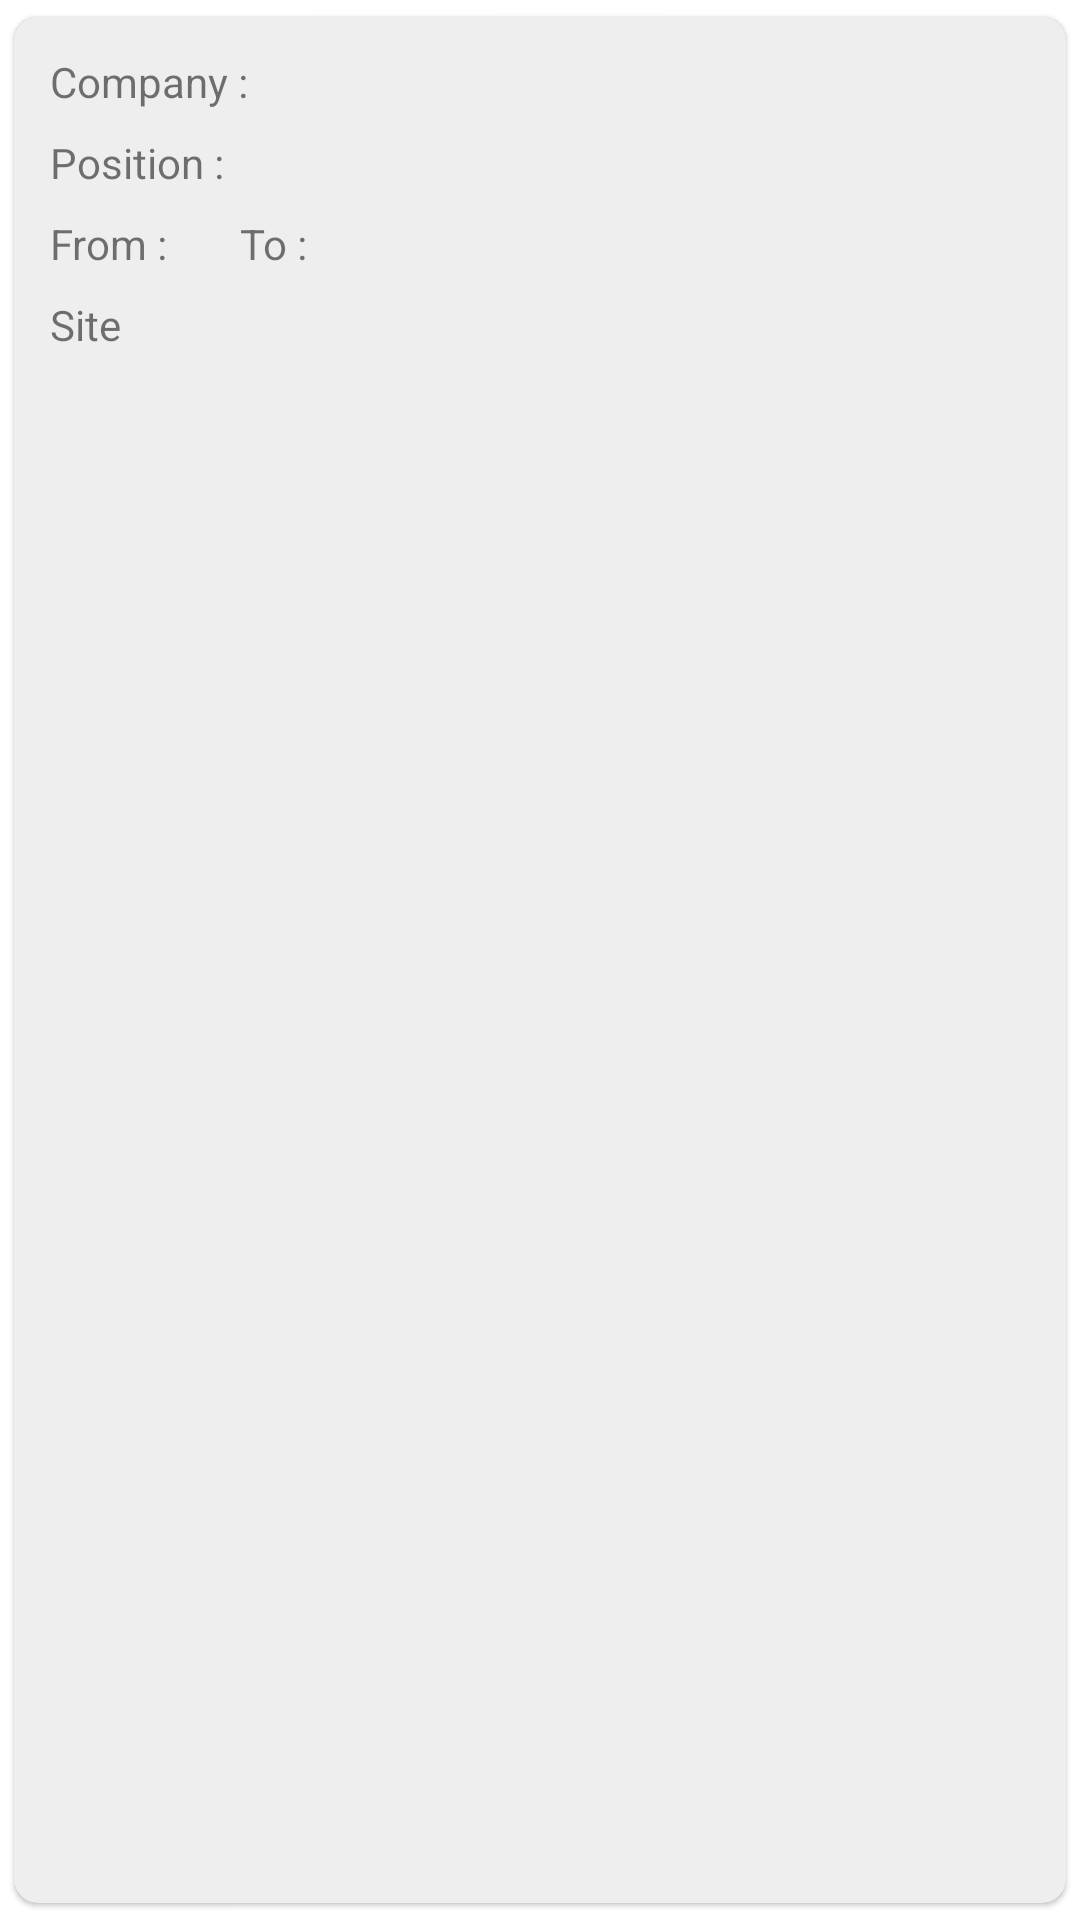

Here is an Android app screen rendered from its layout file. Give the layout XML and the strings, colors and styles it references.
<!-- AndroidManifest.xml: application theme Theme.laliApp -->
<!-- res/layout/card_job.xml -->
<?xml version="1.0" encoding="utf-8"?>
<com.google.android.material.card.MaterialCardView xmlns:android="http://schemas.android.com/apk/res/android"
    xmlns:app="http://schemas.android.com/apk/res-auto"
    xmlns:tools="http://schemas.android.com/tools"
    android:id="@+id/cardJob"
    android:layout_width="match_parent"
    android:layout_height="wrap_content"
    android:padding="@dimen/common_spacing"
    app:cardCornerRadius="@dimen/spacing_s"
    app:cardPreventCornerOverlap="true"
    app:cardUseCompatPadding="true">

    <androidx.constraintlayout.widget.ConstraintLayout
        android:layout_width="match_parent"
        android:layout_height="match_parent"
        android:layout_margin="@dimen/spacing_xs">

        <com.google.android.material.button.MaterialButton
            android:id="@+id/buttonMenu"
            style="@style/Widget.App.MenuCheckBox"
            android:layout_width="wrap_content"
            android:layout_height="wrap_content"
            android:layout_centerInParent="true"
            android:checkable="true"
            app:layout_constraintBottom_toBottomOf="@+id/textViewNameText"
            app:layout_constraintEnd_toEndOf="parent"
            app:layout_constraintTop_toTopOf="@+id/textViewNameText" />

        <TextView
            android:id="@+id/textViewNameText"
            android:layout_width="wrap_content"
            android:layout_height="wrap_content"
            android:layout_marginStart="@dimen/spacing_s"
            android:layout_marginTop="@dimen/spacing_s"
            android:text="@string/text_job_name"
            android:textAllCaps="false"
            android:textSize="@dimen/dateTimeTextSize"
            app:layout_constraintStart_toStartOf="parent"
            app:layout_constraintTop_toTopOf="parent" />

        <TextView
            android:id="@+id/textViewName"
            android:layout_width="wrap_content"
            android:layout_height="wrap_content"
            android:layout_marginStart="@dimen/spacing_s"
            android:textSize="@dimen/dateTimeTextSize"
            android:textStyle="bold"
            app:layout_constraintBaseline_toBaselineOf="@+id/textViewNameText"
            app:layout_constraintStart_toEndOf="@+id/textViewNameText"
            tools:text="Netology" />

        <TextView
            android:id="@+id/textViewPositionText"
            android:layout_width="wrap_content"
            android:layout_height="wrap_content"
            android:layout_marginTop="@dimen/spacing_s"
            android:text="@string/textJobPosition"
            android:textAllCaps="false"
            android:textSize="@dimen/dateTimeTextSize"
            app:layout_constraintStart_toStartOf="@+id/textViewNameText"
            app:layout_constraintTop_toBottomOf="@id/textViewNameText" />

        <TextView
            android:id="@+id/textViewPosition"
            android:layout_width="wrap_content"
            android:layout_height="wrap_content"
            android:layout_marginStart="@dimen/spacing_s"
            android:textSize="@dimen/dateTimeTextSize"
            android:textStyle="bold"
            app:layout_constraintBaseline_toBaselineOf="@+id/textViewPositionText"
            app:layout_constraintStart_toEndOf="@+id/textViewPositionText"
            tools:text="Student" />

        <TextView
            android:id="@+id/textViewStartText"
            android:layout_width="wrap_content"
            android:layout_height="wrap_content"
            android:layout_marginTop="@dimen/spacing_s"
            android:text="@string/text_job_start"
            android:textAllCaps="false"
            android:textSize="@dimen/dateTimeTextSize"
            app:layout_constraintStart_toStartOf="@+id/textViewNameText"
            app:layout_constraintTop_toBottomOf="@id/textViewPositionText" />

        <TextView
            android:id="@+id/textViewStart"
            android:layout_width="wrap_content"
            android:layout_height="wrap_content"
            android:layout_marginStart="@dimen/spacing_s"
            android:textSize="@dimen/dateTimeTextSize"
            android:textStyle="bold"
            app:layout_constraintBaseline_toBaselineOf="@+id/textViewStartText"
            app:layout_constraintStart_toEndOf="@+id/textViewStartText"
            tools:text="2021-11" />

        <TextView
            android:id="@+id/textViewFinishText"
            android:layout_width="wrap_content"
            android:layout_height="wrap_content"
            android:layout_marginTop="@dimen/spacing_s"
            android:layout_marginStart="@dimen/common_spacing"
            android:text="@string/text_job_finish"
            android:textAllCaps="false"
            android:textSize="@dimen/dateTimeTextSize"
            app:layout_constraintStart_toEndOf="@id/textViewStart"
            app:layout_constraintTop_toBottomOf="@id/textViewPositionText" />

        <TextView
            android:id="@+id/textViewFinish"
            android:layout_width="wrap_content"
            android:layout_height="wrap_content"
            android:layout_marginStart="@dimen/spacing_s"
            android:textSize="@dimen/dateTimeTextSize"
            android:textStyle="bold"
            app:layout_constraintBaseline_toBaselineOf="@+id/textViewFinishText"
            app:layout_constraintStart_toEndOf="@+id/textViewFinishText"
            tools:text="2023-03" />

        <TextView
            android:id="@+id/textViewLinkText"
            android:layout_width="wrap_content"
            android:layout_height="wrap_content"
            android:layout_marginTop="@dimen/spacing_s"
            android:text="@string/text_link"
            android:textAllCaps="false"
            android:textSize="@dimen/dateTimeTextSize"
            app:layout_constraintStart_toStartOf="@+id/textViewNameText"
            app:layout_constraintTop_toBottomOf="@id/textViewFinishText" />

        <TextView
            android:id="@+id/textViewLink"
            android:layout_width="wrap_content"
            android:layout_height="wrap_content"
            android:layout_marginStart="@dimen/spacing_s"
            android:autoLink="web"
            android:textSize="@dimen/dateTimeTextSize"
            android:textStyle="bold"
            app:layout_constraintBaseline_toBaselineOf="@+id/textViewLinkText"
            app:layout_constraintStart_toEndOf="@+id/textViewLinkText"
            tools:text="https://netology.ru" />

    </androidx.constraintlayout.widget.ConstraintLayout>

</com.google.android.material.card.MaterialCardView>
<!-- resources referenced by this layout -->
<resources>
  <dimen name="common_spacing">16dp</dimen>
  <dimen name="dateTimeTextSize">14sp</dimen>
  <dimen name="spacing_s">8dp</dimen>
  <dimen name="spacing_xs">4dp</dimen>
  <string name="textJobPosition">Position : </string>
  <string name="text_job_finish">To : </string>
  <string name="text_job_name">Company : </string>
  <string name="text_job_start">From :</string>
  <string name="text_link">Site</string>
  <style name="Widget.App.MenuCheckBox" parent="Widget.MaterialComponents.Button.OutlinedButton">
          <item name="iconPadding">0dp</item>
          <item name="icon">@drawable/ic_baseline_more_vert_24</item>
          <item name="android:insetTop">0dp</item>
          <item name="android:insetBottom">0dp</item>
          <item name="android:paddingHorizontal">12dp</item>
          <item name="strokeWidth">0dp</item>
          <item name="backgroundTint">@color/transparent</item>
          <item name="android:minWidth">@dimen/button_size_l</item>
          <item name="android:minHeight">@dimen/button_size_l</item>
      </style>
  <style name="Theme.laliApp" parent="Theme.MaterialComponents.DayNight">
          
          <item name="colorPrimary">@color/light_green_500</item>
          <item name="colorPrimaryVariant">@color/green_700</item>
          <item name="colorOnPrimary">@color/white</item>
          
          <item name="colorSecondary">@color/orange_500</item>
          <item name="colorSecondaryVariant">@color/deep_orange_500</item>
          <item name="colorOnSecondary">@color/black</item>
          
          <item name="android:statusBarColor">?attr/colorPrimaryVariant</item>
          <item name="colorSurface">@color/grey_200</item>
          <item name="colorOnSurface">@color/black</item>
          
          <item name="android:fontFamily">sans-serif</item>
  
      </style>
  <color name="transparent">#00000000</color>
  <dimen name="button_size_l">48dp</dimen>
  <color name="light_green_500">#8bc34a</color>
  <color name="green_700">#388e3c</color>
  <color name="white">#FFFFFFFF</color>
  <color name="orange_500">#ff9800</color>
  <color name="deep_orange_500">#ff5722</color>
  <color name="black">#FF000000</color>
  <color name="grey_200">#eeeeee</color>
</resources>
